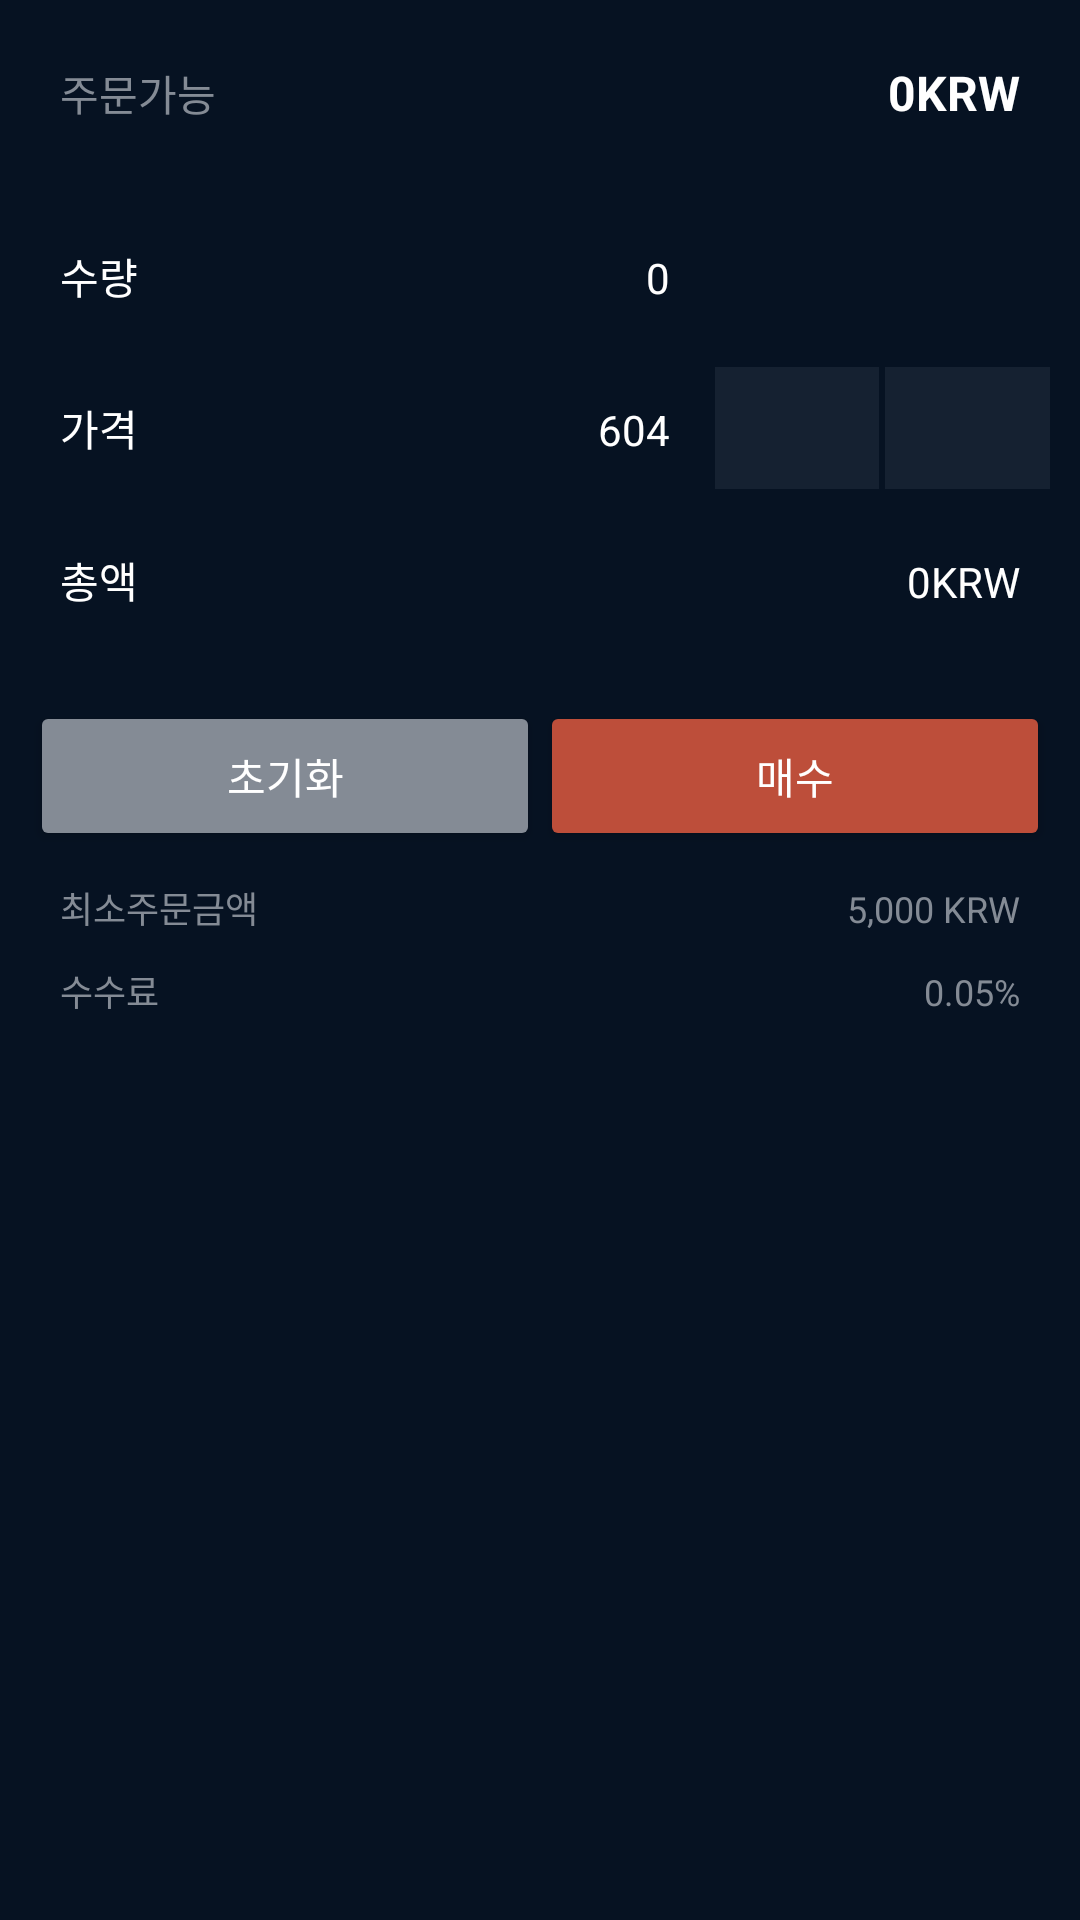

Layout XML and referenced resources for this Android screen:
<!-- AndroidManifest.xml: application theme Theme.Mobit -->
<!-- res/layout/fragment_buy.xml -->
<?xml version="1.0" encoding="utf-8"?>
<LinearLayout xmlns:android="http://schemas.android.com/apk/res/android"
    xmlns:app="http://schemas.android.com/apk/res-auto"
    xmlns:tools="http://schemas.android.com/tools"
    android:layout_width="match_parent"
    android:layout_height="match_parent"
    android:background="@color/main_background"
    android:orientation="vertical"
    tools:context=".FragmentBuy">

    <LinearLayout
        android:layout_width="match_parent"
        android:layout_height="wrap_content"
        android:layout_margin="10dp"
        android:orientation="horizontal">

        <TextView
            android:id="@+id/textView2"
            android:layout_width="0dp"
            android:layout_height="wrap_content"
            android:layout_weight="2"
            android:gravity="left|center_vertical"
            android:padding="10dp"
            android:text="@string/transaction_can_order"
            android:textColor="@color/coin_list_gray"
            android:textSize="14sp" />

        <TextView
            android:id="@+id/canOrderPrice"
            android:layout_width="0dp"
            android:layout_height="wrap_content"
            android:layout_weight="3"
            android:gravity="right|center_vertical"
            android:padding="10dp"
            android:text="0KRW"
            android:textColor="#FFFFFF"
            android:textSize="16sp"
            android:textStyle="bold" />
    </LinearLayout>

    <LinearLayout
        android:layout_width="match_parent"
        android:layout_height="wrap_content"
        android:layout_margin="10dp"
        android:orientation="horizontal">

        <LinearLayout
            android:layout_width="0dp"
            android:layout_height="wrap_content"
            android:layout_weight="2"
            android:background="@drawable/transaction_linearlayout_border"
            android:orientation="horizontal"
            android:padding="10dp">

            <TextView
                android:id="@+id/textView5"
                android:layout_width="0dp"
                android:layout_height="wrap_content"
                android:layout_weight="1"
                android:gravity="left|center_vertical"
                android:text="@string/transaction_order_count"
                android:textColor="#FFFFFF"
                android:textSize="14sp" />

            <TextView
                android:id="@+id/orderCount"
                android:layout_width="0dp"
                android:layout_height="wrap_content"
                android:layout_weight="2"
                android:gravity="right|center_vertical"
                android:text="0"
                android:textColor="#FFFFFF"
                android:textSize="14sp" />
        </LinearLayout>

        <Spinner
            android:id="@+id/orderCountSpinner"
            style="@style/SpinnerwithNoArrow"
            android:layout_width="0dp"
            android:layout_height="match_parent"
            android:layout_gravity="center_vertical"
            android:layout_marginLeft="5dp"
            android:layout_weight="1"
            android:background="@drawable/transaction_linearlayout_border"
            android:dropDownWidth="match_parent"
            android:gravity="center"
            android:popupBackground="@color/main_background"
            android:prompt="@string/orderCountSpinner_prompt"
            android:spinnerMode="dropdown" />

    </LinearLayout>

    <LinearLayout
        android:layout_width="match_parent"
        android:layout_height="wrap_content"
        android:layout_marginLeft="10dp"
        android:layout_marginRight="10dp"
        android:layout_marginBottom="10dp"
        android:orientation="horizontal">

        <LinearLayout
            android:layout_width="0dp"
            android:layout_height="wrap_content"
            android:layout_weight="2"
            android:background="@drawable/transaction_linearlayout_border"
            android:orientation="horizontal"
            android:padding="10dp">

            <TextView
                android:id="@+id/textView6"
                android:layout_width="0dp"
                android:layout_height="wrap_content"
                android:layout_weight="1"
                android:gravity="left|center_vertical"
                android:text="@string/transaction_order_price"
                android:textColor="#FFFFFF"
                android:textSize="14sp" />

            <TextView
                android:id="@+id/orderPrice"
                android:layout_width="0dp"
                android:layout_height="wrap_content"
                android:layout_weight="2"
                android:gravity="right|center_vertical"
                android:text="604"
                android:textColor="#FFFFFF"
                android:textSize="14sp" />
        </LinearLayout>

        <LinearLayout
            android:layout_width="0dp"
            android:layout_height="match_parent"
            android:layout_marginLeft="5dp"
            android:layout_weight="1"
            android:orientation="horizontal">

            <ImageButton
                android:id="@+id/orderPriceMinusBtn"
                android:layout_width="0dp"
                android:layout_height="match_parent"
                android:layout_marginRight="2dp"
                android:layout_weight="1"
                android:background="@color/transaction_background"
                android:src="@drawable/ic_baseline_remove_24" />

            <ImageButton
                android:id="@+id/orderPricePlusBtn"
                android:layout_width="0dp"
                android:layout_height="match_parent"
                android:layout_weight="1"
                android:background="@color/transaction_background"
                android:src="@drawable/ic_baseline_add_24" />
        </LinearLayout>

    </LinearLayout>

    <LinearLayout
        android:layout_width="match_parent"
        android:layout_height="wrap_content"
        android:layout_marginLeft="10dp"
        android:layout_marginRight="10dp"
        android:layout_marginBottom="10dp"
        android:background="@drawable/transaction_linearlayout_border"
        android:orientation="horizontal"
        android:padding="10dp">

        <TextView
            android:id="@+id/textView7"
            android:layout_width="0dp"
            android:layout_height="wrap_content"
            android:layout_weight="1"
            android:gravity="left|center_vertical"
            android:text="@string/transaction_order_total_price"
            android:textColor="#FFFFFF"
            android:textSize="14sp" />

        <TextView
            android:id="@+id/orderTotalPrice"
            android:layout_width="0dp"
            android:layout_height="wrap_content"
            android:layout_weight="2"
            android:gravity="right|center_vertical"
            android:text="0KRW"
            android:textColor="#FFFFFF"
            android:textSize="14sp" />
    </LinearLayout>

    <LinearLayout
        android:layout_width="match_parent"
        android:layout_height="wrap_content"
        android:layout_margin="10dp"
        android:orientation="horizontal">

        <Button
            android:id="@+id/resetBtn"
            android:layout_width="0dp"
            android:layout_height="50dp"
            android:layout_weight="1"
            android:backgroundTint="@color/coin_list_gray"
            android:text="@string/transaction_order_reset"
            android:textColor="#FFFFFF"
            android:textSize="14sp" />

        <Button
            android:id="@+id/buyBtn"
            android:layout_width="0dp"
            android:layout_height="50dp"
            android:layout_weight="1"
            android:backgroundTint="@color/coin_list_red"
            android:text="@string/transaction_buy"
            android:textColor="#FFFFFF"
            android:textSize="14sp" />
    </LinearLayout>

    <LinearLayout
        android:layout_width="match_parent"
        android:layout_height="wrap_content"
        android:layout_marginLeft="10dp"
        android:layout_marginRight="10dp"
        android:layout_marginBottom="10dp"
        android:orientation="horizontal"
        android:paddingLeft="10dp"
        android:paddingRight="10dp">

        <TextView
            android:id="@+id/textView9"
            android:layout_width="0dp"
            android:layout_height="wrap_content"
            android:layout_weight="1"
            android:gravity="left|center_vertical"
            android:text="@string/transaction_order_minimum_price1"
            android:textColor="@color/coin_list_gray"
            android:textSize="12sp" />

        <TextView
            android:id="@+id/textView10"
            android:layout_width="0dp"
            android:layout_height="wrap_content"
            android:layout_weight="1"
            android:gravity="right|center_vertical"
            android:text="@string/transaction_order_minimum_price2"
            android:textColor="@color/coin_list_gray"
            android:textSize="12sp" />
    </LinearLayout>

    <LinearLayout
        android:layout_width="match_parent"
        android:layout_height="wrap_content"
        android:layout_marginLeft="10dp"
        android:layout_marginRight="10dp"
        android:layout_marginBottom="10dp"
        android:orientation="horizontal"
        android:paddingLeft="10dp"
        android:paddingRight="10dp">

        <TextView
            android:id="@+id/textView11"
            android:layout_width="0dp"
            android:layout_height="wrap_content"
            android:layout_weight="1"
            android:gravity="left|center_vertical"
            android:text="@string/transaction_order_fee1"
            android:textColor="@color/coin_list_gray"
            android:textSize="12sp" />

        <TextView
            android:id="@+id/textView12"
            android:layout_width="0dp"
            android:layout_height="wrap_content"
            android:layout_weight="1"
            android:gravity="right|center_vertical"
            android:text="@string/transaction_order_fee2"
            android:textColor="@color/coin_list_gray"
            android:textSize="12sp" />
    </LinearLayout>
</LinearLayout>
<!-- resources referenced by this layout -->
<resources>
  <color name="coin_list_gray">#848b95</color>
  <color name="coin_list_red">#bd4e3a</color>
  <color name="main_background">#061222</color>
  <color name="transaction_background">#152131</color>
  <string name="orderCountSpinner_prompt">가능</string>
  <string name="transaction_buy">매수</string>
  <string name="transaction_can_order">주문가능</string>
  <string name="transaction_order_count">수량</string>
  <string name="transaction_order_fee1">수수료</string>
  <string name="transaction_order_fee2">0.05%</string>
  <string name="transaction_order_minimum_price1">최소주문금액</string>
  <string name="transaction_order_minimum_price2">5,000 KRW</string>
  <string name="transaction_order_price">가격</string>
  <string name="transaction_order_reset">초기화</string>
  <string name="transaction_order_total_price">총액</string>
  <style name="SpinnerwithNoArrow" parent="@android:style/Widget.Spinner">
          <item name="android:background">@color/main_background</item>
      </style>
  <style name="Theme.Mobit" parent="Theme.AppCompat.Light.NoActionBar">
          
          <item name="colorPrimary">@color/purple_500</item>
          <item name="colorPrimaryVariant">@color/purple_700</item>
          <item name="colorOnPrimary">@color/white</item>
          
          <item name="colorSecondary">@color/teal_200</item>
          <item name="colorSecondaryVariant">@color/teal_700</item>
          <item name="colorOnSecondary">@color/black</item>
          
          <item name="android:statusBarColor" tools:targetApi="l">@android:color/background_light
          </item>
          
      </style>
  <color name="purple_500">#FF6200EE</color>
  <color name="purple_700">#FF3700B3</color>
  <color name="white">#FFFFFFFF</color>
  <color name="teal_200">#FF03DAC5</color>
  <color name="teal_700">#FF018786</color>
  <color name="black">#FF000000</color>
</resources>
